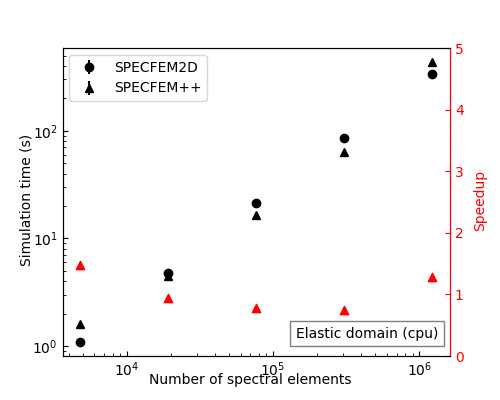

The data file committed next to this chart (first rows):
nxmax, nzmax, repeat, solver_time, hostname, benchmark, machine, code
80, 60, repeat_0, 1.619, della-h12n9, benchmark_1, cpu, specfem++
160, 120, repeat_0, 4.512, della-h12n9, benchmark_1, cpu, specfem++
320, 240, repeat_0, 16.57, della-h12n9, benchmark_1, cpu, specfem++
640, 480, repeat_0, 63.44, della-h12n9, benchmark_1, cpu, specfem++
1280, 960, repeat_0, 435.7, della-h12n9, benchmark_1, cpu, specfem++
80, 60, repeat_0, 1.091, della-h12n9, benchmark_1, cpu, specfem2d
160, 120, repeat_0, 4.774, della-h12n9, benchmark_1, cpu, specfem2d
320, 240, repeat_0, 21.19, della-h12n9, benchmark_1, cpu, specfem2d
640, 480, repeat_0, 85.06, della-h12n9, benchmark_1, cpu, specfem2d
1280, 960, repeat_0, 338.3, della-h12n9, benchmark_1, cpu, specfem2d
